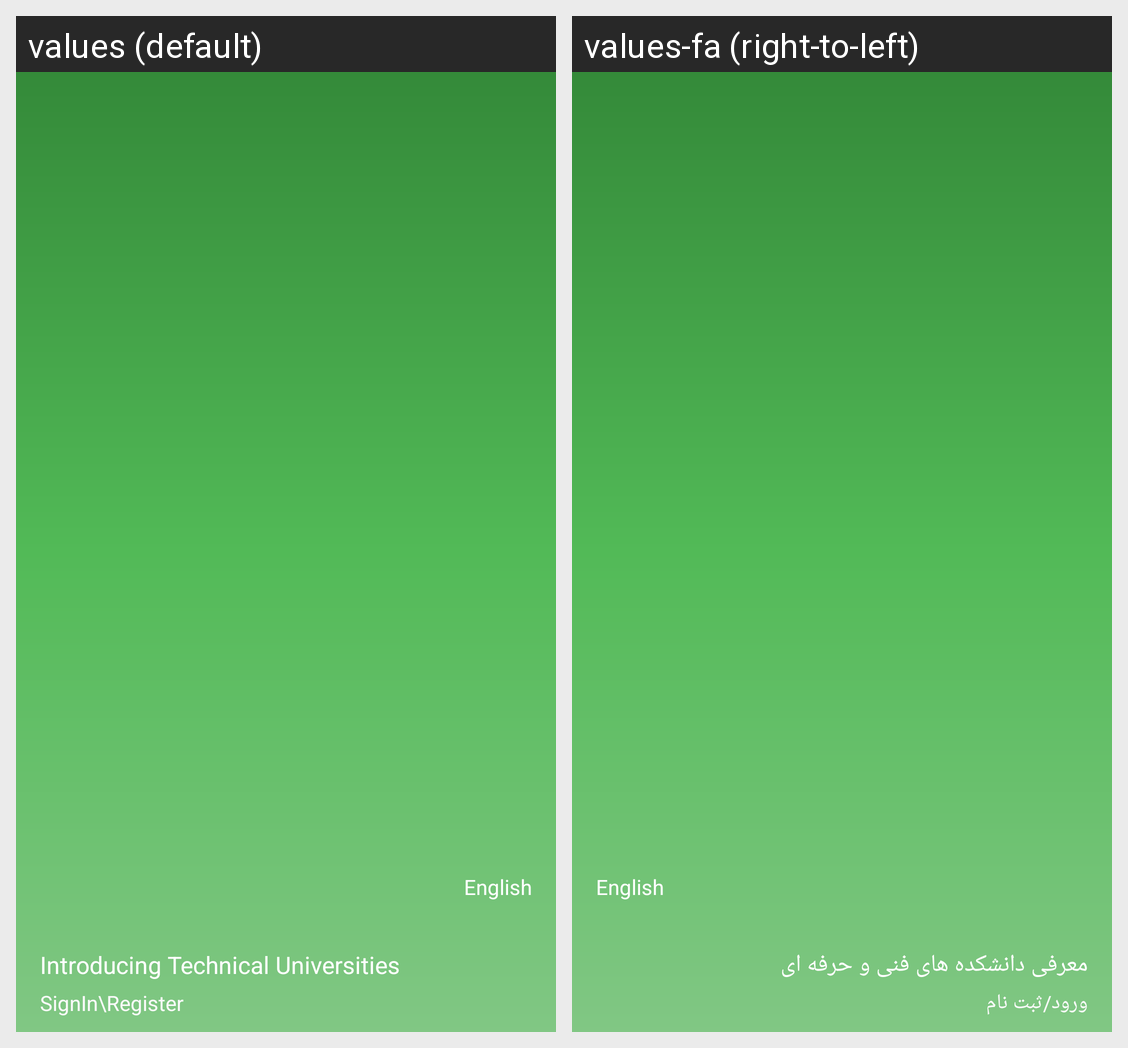

The Android screen above is rendered under two locales of the same app. Produce the string resources it draws, with the default and per-locale values.
Android screen res/layout/nav_header_main.xml rendered under 2 locales, left to right: values (default), values-fa (right-to-left). Device: Nexus 5 (rendered at 1080×1920; each locale shown at half size, 540×960, under a caption strip naming it); theme AppTheme.
Strings drawn on this screen, with the default value and each locale's value (text and hints the layout hard-codes, and strings that could not be matched under every locale, appear in the picture but are not listed):

app_language_name_en
  values: English
  values-fa: English  [not translated; the default value is used]

app_name_navigation
  values: Introducing Technical Universities
  values-fa: معرفی دانشکده های فنی و حرفه ای

navigation_header_sign_in_register
  values: SignIn\Register
  values-fa: ورود/ثبت نام
